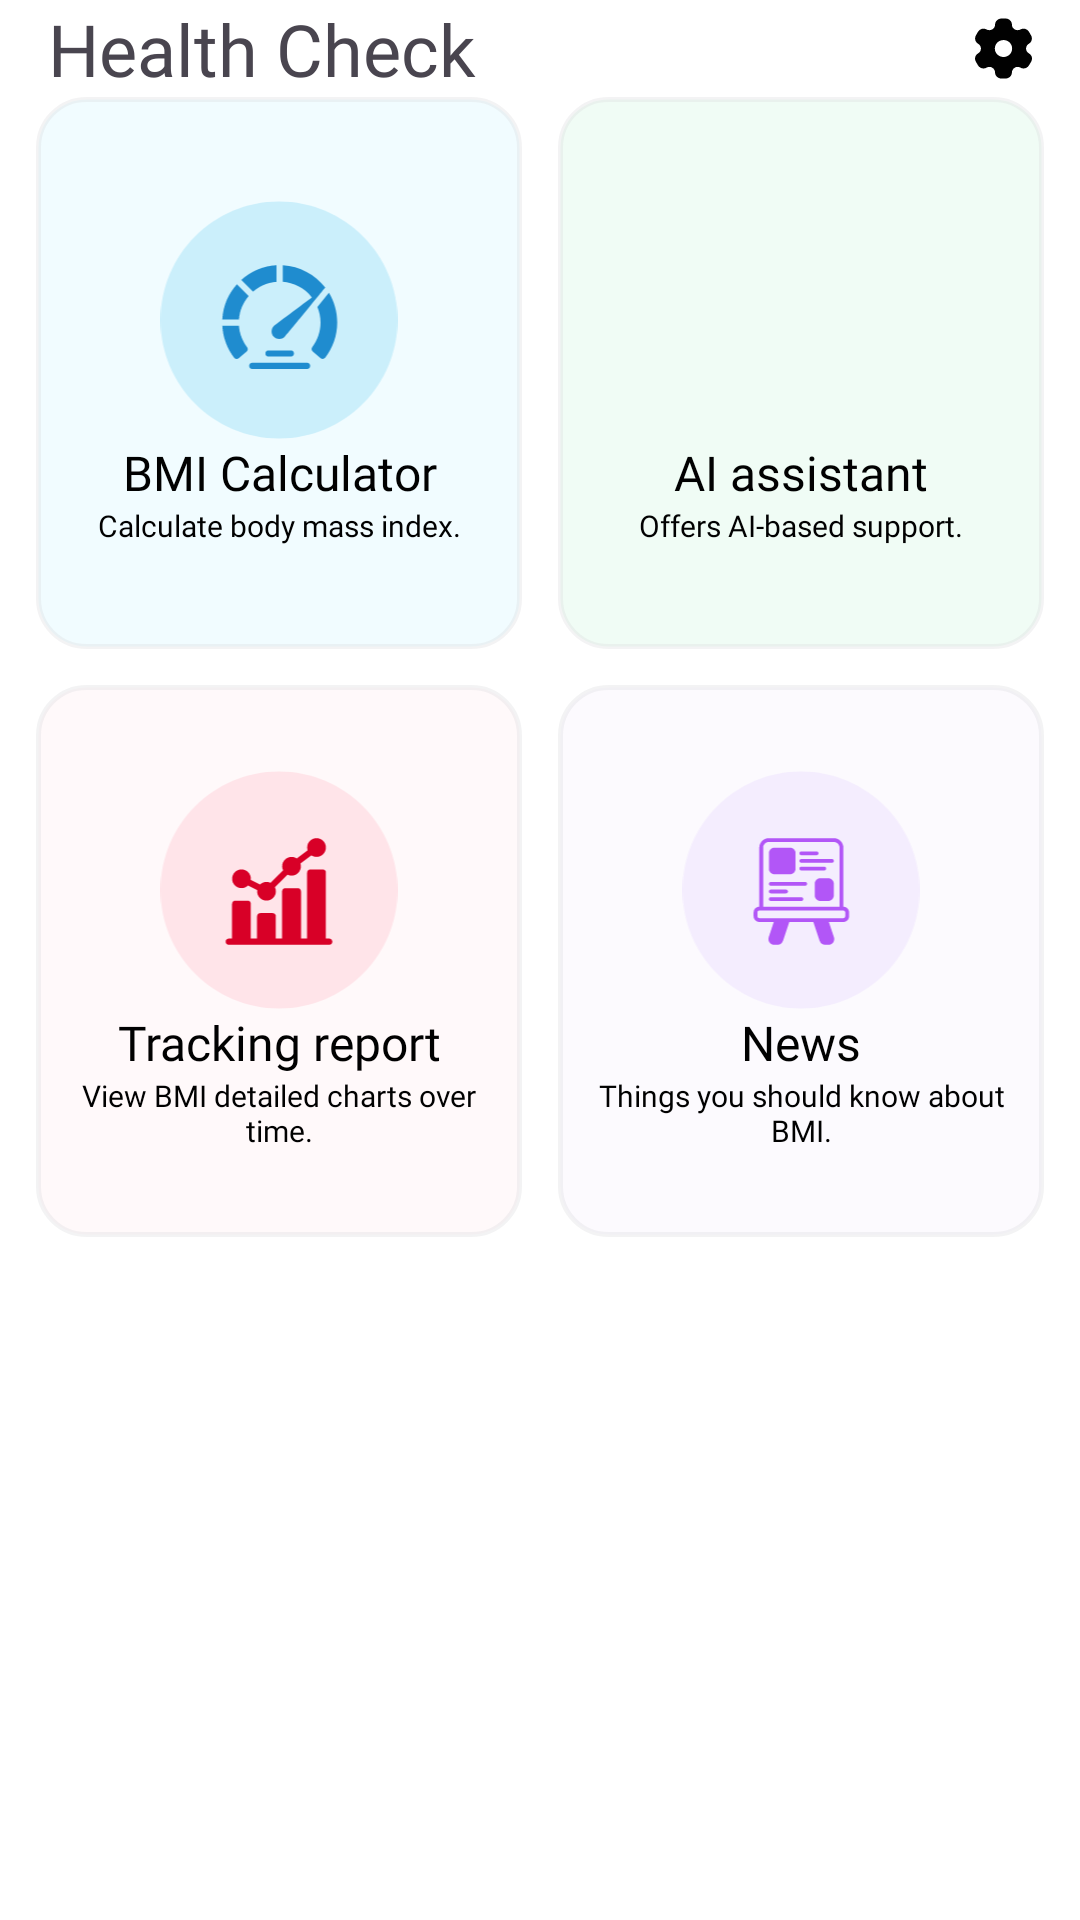

This screen was rendered from an Android layout file. Write that file and the resources it references.
<!-- AndroidManifest.xml: application theme Theme.BMI -->
<!-- res/layout/activity_healthy_check.xml -->
<?xml version="1.0" encoding="utf-8"?>
<androidx.core.widget.NestedScrollView xmlns:android="http://schemas.android.com/apk/res/android"
    xmlns:app="http://schemas.android.com/apk/res-auto"
    xmlns:tools="http://schemas.android.com/tools"
    android:id="@+id/main"
    android:layout_width="match_parent"
    android:layout_height="match_parent"
    android:fitsSystemWindows="true"
    tools:context=".Ui.Home.HealthyCheck">

    <androidx.constraintlayout.widget.ConstraintLayout
        android:layout_width="match_parent"
        android:layout_height="match_parent">

        <androidx.constraintlayout.widget.ConstraintLayout
            android:id="@+id/cstHealthCheck"
            android:layout_width="match_parent"
            android:layout_height="wrap_content"
            android:layout_marginHorizontal="16sp"
            app:layout_constraintLeft_toLeftOf="parent"
            app:layout_constraintRight_toRightOf="parent"
            app:layout_constraintTop_toTopOf="parent">

            <TextView
                android:id="@+id/tvHealthCheck"
                android:layout_width="wrap_content"
                android:layout_height="wrap_content"
                android:fontFamily="@font/inter_bold"
                android:text="@string/health_check"
                android:textSize="24sp"
                app:layout_constraintBottom_toBottomOf="parent"
                app:layout_constraintLeft_toLeftOf="parent"
                app:layout_constraintTop_toTopOf="parent" />

            <ImageView
                android:id="@+id/ivSetting"
                android:layout_width="wrap_content"
                android:layout_height="wrap_content"
                android:src="@drawable/ic_setting"
                app:layout_constraintBottom_toBottomOf="parent"
                app:layout_constraintRight_toRightOf="parent"
                app:layout_constraintTop_toTopOf="parent" />

        </androidx.constraintlayout.widget.ConstraintLayout>

        <LinearLayout
            android:id="@+id/ll1"
            android:layout_width="match_parent"
            android:layout_height="wrap_content"
            android:orientation="vertical"
            app:layout_constraintTop_toBottomOf="@+id/cstHealthCheck">

            <LinearLayout
                android:layout_width="match_parent"
                android:layout_height="wrap_content"
                android:layout_marginHorizontal="12sp"
                android:orientation="horizontal">

                <LinearLayout
                    android:id="@+id/llBmiCalculator"
                    android:layout_width="0dp"
                    android:layout_height="184sp"
                    android:layout_marginRight="6sp"
                    android:layout_weight="1"
                    android:background="@drawable/custom_bgr_bmicalculator"
                    android:gravity="center"
                    android:orientation="vertical">

                    <ImageView
                        android:background="@color/transparent"
                        android:layout_width="80sp"
                        android:layout_height="80sp"
                        android:src="@drawable/ic_bmi_calculator" />

                    <TextView
                        android:background="@color/transparent"
                        android:layout_width="match_parent"
                        android:layout_height="wrap_content"
                        android:fontFamily="@font/inter_bold"
                        android:text="@string/bmi_calculator"
                        android:textAlignment="center"
                        android:textColor="@color/_010101"
                        android:textSize="16sp" />

                    <TextView
                        android:layout_width="match_parent"
                        android:layout_height="wrap_content"
                        android:layout_marginHorizontal="6sp"
                        android:fontFamily="@font/inter_regular"
                        android:text="@string/calculate_body_mass_index"
                        android:textAlignment="center"
                        android:background="@color/transparent"
                        android:textColor="@color/_010101"
                        android:textSize="10sp" />
                </LinearLayout>

                <LinearLayout
                    android:id="@+id/llAissistant"
                    android:layout_width="0dp"
                    android:layout_height="184sp"
                    android:layout_marginLeft="6sp"
                    android:layout_weight="1"
                    android:background="@drawable/custom_bgr_aiassistant"
                    android:gravity="center"
                    android:orientation="vertical">

                    <ImageView
                        android:layout_width="80sp"
                        android:layout_height="80sp"
                        android:background="@color/transparent"
                        android:src="@drawable/ic_ai_assistant" />

                    <TextView
                        android:layout_width="match_parent"
                        android:layout_height="wrap_content"
                        android:fontFamily="@font/inter_bold"
                        android:text="@string/ai_assistant"
                        android:textAlignment="center"
                        android:background="@color/transparent"
                        android:textColor="@color/_010101"
                        android:textSize="16sp" />

                    <TextView
                        android:layout_width="match_parent"
                        android:layout_height="wrap_content"
                        android:layout_marginHorizontal="6sp"
                        android:fontFamily="@font/inter_regular"
                        android:text="@string/offers_ai_based_support"
                        android:textAlignment="center"
                        android:background="@color/transparent"
                        android:textColor="@color/_010101"
                        android:textSize="10sp" />
                </LinearLayout>
            </LinearLayout>
        </LinearLayout>

        <LinearLayout
            android:layout_width="match_parent"
            android:layout_height="wrap_content"
            android:layout_marginTop="12sp"
            android:orientation="vertical"
            app:layout_constraintTop_toBottomOf="@+id/ll1">

            <LinearLayout
                android:layout_width="match_parent"
                android:layout_height="wrap_content"
                android:layout_marginHorizontal="12sp"
                android:orientation="horizontal">

                <LinearLayout

                    android:id="@+id/llTrackingreport"
                    android:layout_width="0dp"
                    android:layout_height="184sp"
                    android:layout_marginRight="6sp"
                    android:layout_weight="1"
                    android:background="@drawable/custom_bgr_trackingrepot"
                    android:gravity="center"
                    android:orientation="vertical">

                    <ImageView
                        android:layout_width="80sp"
                        android:background="@color/transparent"
                        android:layout_height="80sp"
                        android:src="@drawable/ic_tracking_report" />

                    <TextView
                        android:layout_width="match_parent"
                        android:layout_height="wrap_content"
                        android:fontFamily="@font/inter_bold"
                        android:text="Tracking report"
                        android:background="@color/transparent"
                        android:textAlignment="center"
                        android:textColor="@color/_010101"
                        android:textSize="16sp" />

                    <TextView
                        android:layout_width="match_parent"
                        android:layout_height="wrap_content"
                        android:layout_marginHorizontal="6sp"
                        android:fontFamily="@font/inter_regular"
                        android:text="@string/view_bmi_detailed_charts_over_time"
                        android:textAlignment="center"
                        android:background="@color/transparent"
                        android:textColor="@color/_010101"
                        android:textSize="10sp" />
                </LinearLayout>

                <LinearLayout
                    android:id="@+id/llNews"
                    android:layout_width="0dp"
                    android:layout_height="184sp"
                    android:layout_marginLeft="6sp"
                    android:layout_weight="1"
                    android:background="@drawable/custom_bgr_news"
                    android:gravity="center"
                    android:orientation="vertical">

                    <ImageView
                        android:layout_width="80sp"
                        android:layout_height="80sp"
                        android:background="@color/transparent"
                        android:src="@drawable/ic_news" />

                    <TextView
                        android:layout_width="match_parent"
                        android:layout_height="wrap_content"
                        android:fontFamily="@font/inter_bold"
                        android:text="@string/news"
                        android:background="@color/transparent"
                        android:textAlignment="center"
                        android:textColor="@color/_010101"
                        android:textSize="16sp" />

                    <TextView
                        android:layout_width="match_parent"
                        android:layout_height="wrap_content"
                        android:layout_marginHorizontal="6sp"
                        android:fontFamily="@font/inter_regular"
                        android:text="@string/things_you_should_know_about_bmi"
                        android:textAlignment="center"
                        android:background="@color/transparent"
                        android:textColor="@color/_010101"
                        android:textSize="10sp" />
                </LinearLayout>
            </LinearLayout>
        </LinearLayout>
    </androidx.constraintlayout.widget.ConstraintLayout>

</androidx.core.widget.NestedScrollView>
<!-- resources referenced by this layout -->
<resources>
  <color name="_010101">#010101</color>
  <color name="transparent">#00000000</color>
  <!-- drawable custom_bgr_aiassistant (drawable) -->
  <?xml version="1.0" encoding="utf-8"?>
  <shape xmlns:android="http://schemas.android.com/apk/res/android">
      <corners android:radius="16sp"/>
      <stroke android:width="1.5sp" android:color="@color/_4cd6d7d9"/>
      <solid android:color="@color/f0fcf5"/>
  </shape>
  <!-- drawable custom_bgr_bmicalculator (drawable) -->
  <?xml version="1.0" encoding="utf-8"?>
  <shape xmlns:android="http://schemas.android.com/apk/res/android">
      <corners android:radius="16sp"/>
      <stroke android:width="1.5sp" android:color="@color/_4cd6d7d9"/>
      <solid android:color="@color/f1fcff"/>
  </shape>
  <!-- drawable custom_bgr_news (drawable) -->
  <?xml version="1.0" encoding="utf-8"?>
  <shape xmlns:android="http://schemas.android.com/apk/res/android">
      <corners android:radius="16sp"/>
      <stroke android:width="1.5sp" android:color="@color/_4cd6d7d9"/>
      <solid android:color="@color/fcfafe"/>
  </shape>
  <!-- drawable custom_bgr_trackingrepot (drawable) -->
  <?xml version="1.0" encoding="utf-8"?>
  <shape xmlns:android="http://schemas.android.com/apk/res/android">
      <corners android:radius="16sp"/>
      <stroke android:width="1.5sp" android:color="@color/_4cd6d7d9"/>
      <solid android:color="@color/fff9fa"/>
  </shape>
  <string name="ai_assistant">AI assistant</string>
  <string name="bmi_calculator">BMI Calculator</string>
  <string name="calculate_body_mass_index">Calculate body mass index.</string>
  <string name="health_check">Health Check</string>
  <string name="news">News</string>
  <string name="offers_ai_based_support">Offers AI-based support.</string>
  <string name="things_you_should_know_about_bmi">Things you should know about BMI.</string>
  <string name="view_bmi_detailed_charts_over_time">View BMI detailed charts over time.</string>
  <style name="Theme.BMI" parent="Base.Theme.BMI" />
  <color name="_4cd6d7d9">#4CD6D7D9</color>
  <color name="f0fcf5">#F0FCF5</color>
  <color name="f1fcff">#F1FCFF</color>
  <color name="fcfafe">#FCFAFE</color>
  <color name="fff9fa">#FFF9FA</color>
  <style name="Base.Theme.BMI" parent="Theme.Material3.DayNight.NoActionBar">
          <item name="android:windowBackground">#ffffff</item>
          <item name="android:statusBarColor">@color/transparent</item>
          <item name="radioButtonStyle">@style/CustomRadioButtonStyle</item>
  
      </style>
  <style name="CustomRadioButtonStyle" parent="Widget.AppCompat.CompoundButton.RadioButton">
          <item name="android:button">@drawable/custom_raidio_selector</item>
      </style>
  <!-- drawable custom_raidio_selector (drawable) -->
  <?xml version="1.0" encoding="utf-8"?>
  <selector xmlns:android="http://schemas.android.com/apk/res/android">
      <item  android:drawable="@drawable/ic_radio_selected" android:state_checked="true" />
      <item android:drawable="@drawable/ic_radio_unselected" android:state_checked="false"/>
  </selector>
  <!-- drawable ic_radio_unselected (drawable) -->
  <?xml version="1.0" encoding="utf-8"?>
  <vector xmlns:android="http://schemas.android.com/apk/res/android"
      android:width="24dp"
      android:height="24dp"
      android:viewportWidth="24"
      android:viewportHeight="24">
      <path
          android:fillColor="#FF010101"
          android:pathData="M12 19c-3.87 0-7-3.13-7-7s3.13-7 7-7 7 3.13 7 7c0 3.86-3.14 7-7 7Zm0-12c-2.76 0-5 2.24-5 5s2.24 5 5 5 5-2.24 5-5-2.24-5-5-5Z"/>
  </vector>
</resources>
